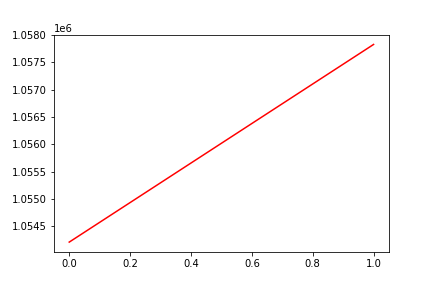

The data file committed next to this chart (first rows):
, date, assets
0, 0, 1054211
1, 20160303, 1057825
